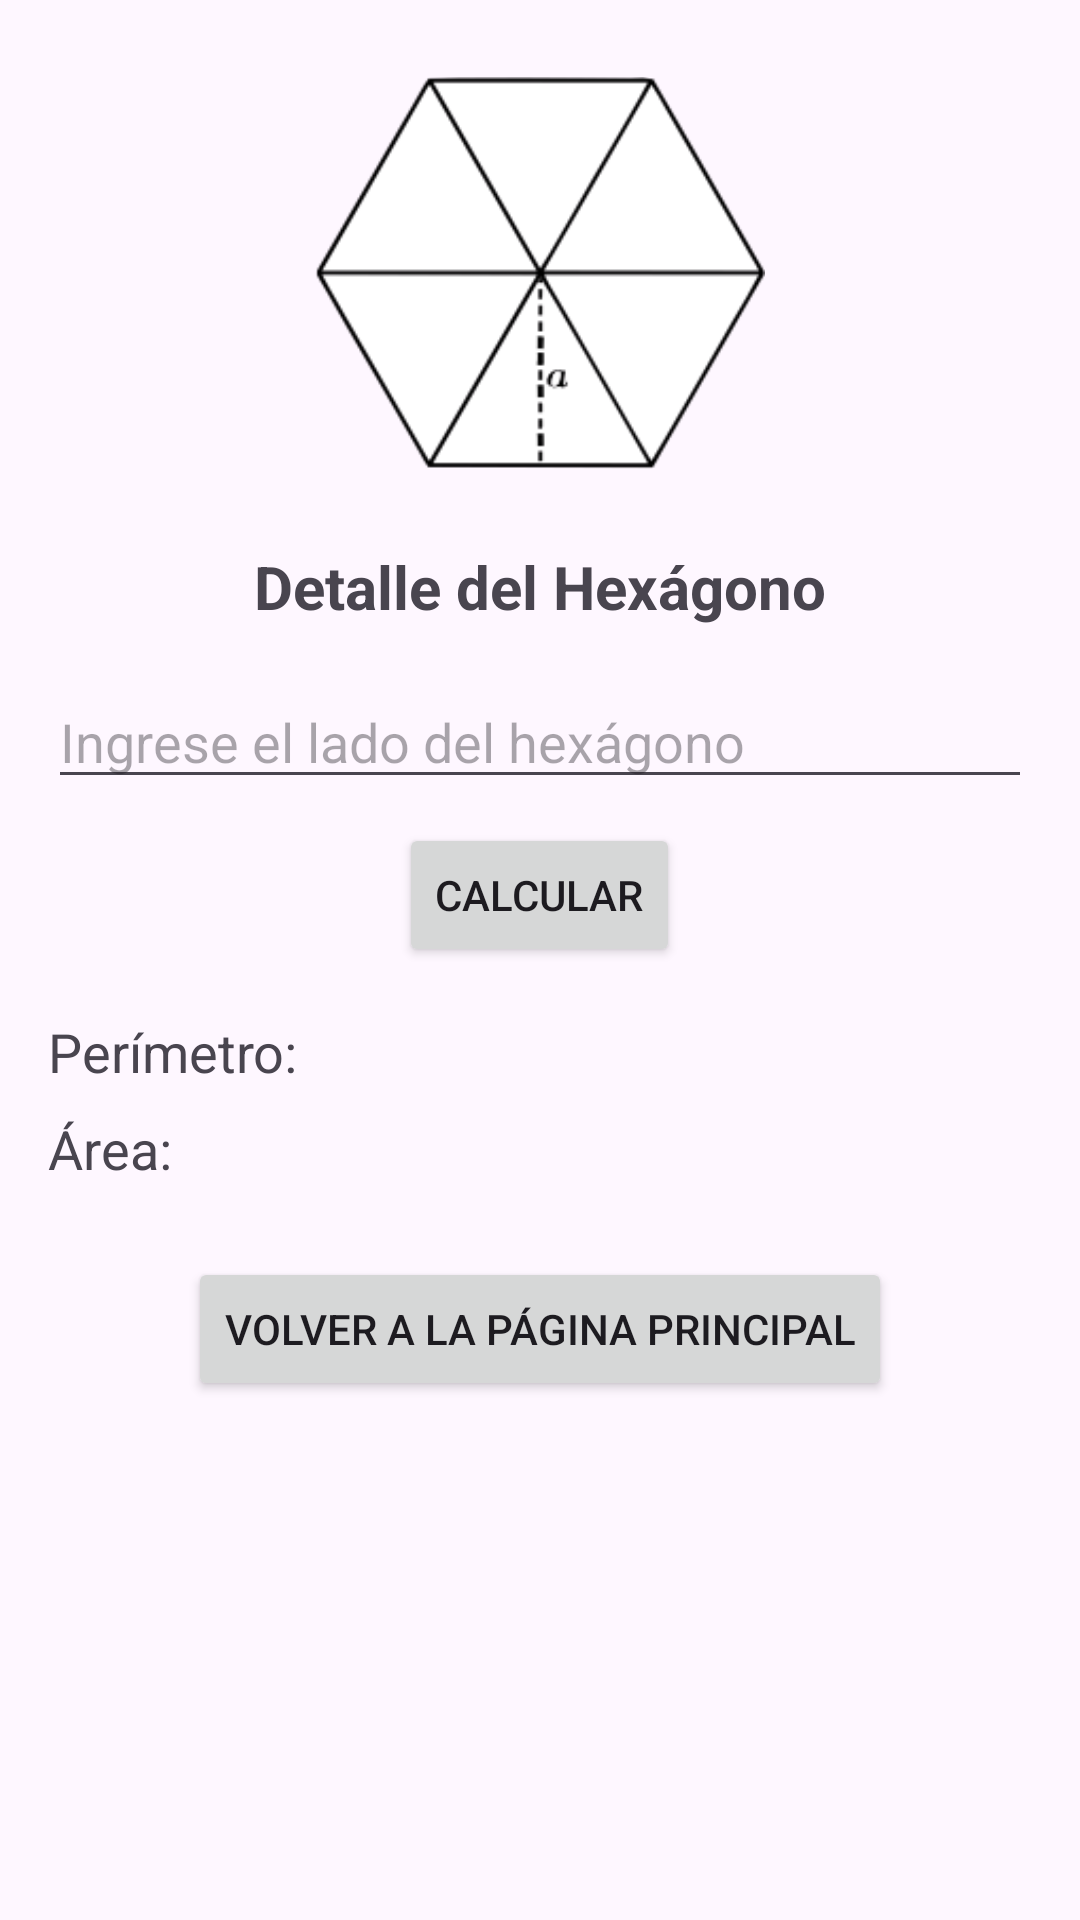

Reconstruct the res/layout file that produces this screen, plus the resources it refers to.
<!-- AndroidManifest.xml: application theme Theme.Act_10_GridView_Angel -->
<!-- res/layout/activity_detalle_hexagono.xml -->
<ScrollView
    xmlns:android="http://schemas.android.com/apk/res/android"
    android:layout_width="match_parent"
    android:layout_height="match_parent">

<LinearLayout
    xmlns:android="http://schemas.android.com/apk/res/android"
    android:layout_width="match_parent"
    android:layout_height="match_parent"
    android:orientation="vertical"
    android:padding="16dp">

    <ImageView
        android:id="@+id/imageViewFigura"
        android:layout_width="150dp"
        android:layout_height="150dp"
        android:src="@drawable/hexagono"
        android:layout_gravity="center_horizontal"
        android:layout_marginBottom="16dp" />

    <TextView
        android:id="@+id/textViewTitulo"
        android:layout_width="wrap_content"
        android:layout_height="wrap_content"
        android:text="Detalle del Hexágono"
        android:textSize="20sp"
        android:textStyle="bold"
        android:layout_gravity="center_horizontal"
        android:layout_marginBottom="16dp" />

    <EditText
        android:id="@+id/editTextLadoHexagono"
        android:layout_width="match_parent"
        android:layout_height="wrap_content"
        android:hint="Ingrese el lado del hexágono"
        android:inputType="numberDecimal"
        android:layout_marginBottom="8dp" />

    <Button
        android:id="@+id/btnCalcular"
        android:layout_width="wrap_content"
        android:layout_height="wrap_content"
        android:text="Calcular"
        android:layout_gravity="center"
        android:layout_marginBottom="16dp" />

    <TextView
        android:id="@+id/textViewPerimetro"
        android:layout_width="wrap_content"
        android:layout_height="wrap_content"
        android:text="Perímetro: "
        android:textSize="18sp"
        android:layout_marginBottom="8dp" />

    <TextView
        android:id="@+id/textViewArea"
        android:layout_width="wrap_content"
        android:layout_height="wrap_content"
        android:text="Área: "
        android:textSize="18sp"
        android:layout_marginBottom="8dp" />

    <Button
        android:id="@+id/btnVolver"
        android:layout_width="wrap_content"
        android:layout_height="wrap_content"
        android:text="Volver a la Página Principal"
        android:layout_gravity="center_horizontal|bottom"
        android:layout_marginTop="16dp"/>


</LinearLayout>
</ScrollView>
<!-- resources referenced by this layout -->
<resources>
  <!-- drawable hexagono: png bitmap (drawable, 17096 bytes) -->
  <style name="Theme.Act_10_GridView_Angel" parent="Base.Theme.Act_10_GridView_Angel" />
  <style name="Base.Theme.Act_10_GridView_Angel" parent="Theme.Material3.DayNight.NoActionBar">
          
          
      </style>
</resources>
